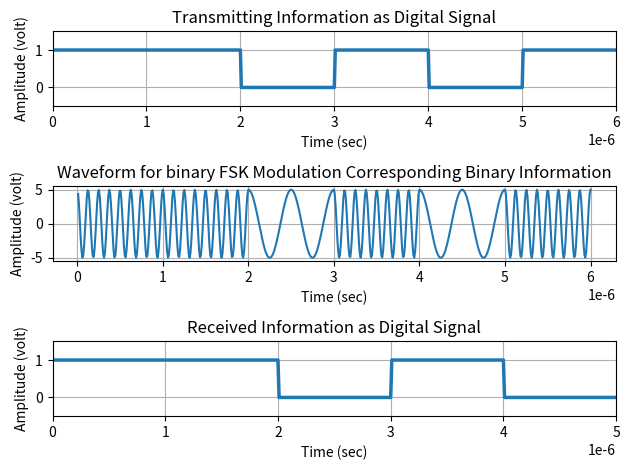

Generate this figure with matplotlib:
import numpy as np
import matplotlib.pyplot as plt

x = np.array([1, 1, 0, 1, 0, 1])
bp = 0.000001
print('Binary Information at transmitter:')
print(x)

# Representation of Transmitting binary information as digital signal
bit = np.array([])
for bit_value in x:
    if bit_value == 1:
        se = np.ones(100)
    else:
        se = np.zeros(100)
    bit = np.concatenate((bit, se))

t1 = np.arange(bp / 100, 100 * len(x) * (bp / 100) + bp / 100, bp / 100)

plt.subplot(311)
plt.plot(t1, bit, linewidth=2.5)
plt.grid(True)
plt.axis([0, bp * len(x), -0.5, 1.5])
plt.ylabel('Amplitude (volt)')
plt.xlabel('Time (sec)')
plt.title('Transmitting Information as Digital Signal')

# Binary FSK Modulation
A = 5
br = 1 / bp
f1 = br * 8
f2 = br * 2
t2 = np.arange(bp / 99, bp + bp / 99, bp / 99)
ss = len(t2)
m = np.array([])
for bit_value in x:
    if bit_value == 1:
        y = A * np.cos(2 * np.pi * f1 * t2)
    else:
        y = A * np.cos(2 * np.pi * f2 * t2)
    m = np.concatenate((m, y))

t3 = np.arange(bp / 99, bp * len(x) + bp / 99, bp / 99)
plt.subplot(312)
plt.plot(t3, m)
plt.grid(True)
plt.xlabel('Time (sec)')
plt.ylabel('Amplitude (volt)')
plt.title('Waveform for binary FSK Modulation Corresponding Binary Information')

# Binary FSK Demodulation
mn = np.array([])
for n in range(ss, len(m), ss):
    t = np.arange(bp / 99, bp + bp / 99, bp / 99)
    y1 = np.cos(2 * np.pi * f1 * t)
    y2 = np.cos(2 * np.pi * f2 * t)
    mm = y1 * m[(n - ss):n]
    mmm = y2 * m[(n - ss):n]
    z1 = np.trapz(mm, t)
    z2 = np.trapz(mmm, t)
    zz1 = round((2 * z1 / bp))
    zz2 = round((2 * z2 / bp))
    if zz1 > A / 2:
        a = 1
    elif zz2 > A / 2:
        a = 0
    mn = np.append(mn, a)

print('Binary Information at Receiver:')
print(mn)

# Representation of Binary Data Into Digital Signal
bit = np.array([])
for bit_value in mn:
    if bit_value == 1:
        se = np.ones(100)
    else:
        se = np.zeros(100)
    bit = np.concatenate((bit, se))

t4 = np.arange(bp / 100, 100 * len(mn) * (bp / 100) , bp / 100)

plt.subplot(313)
plt.plot(t4, bit, linewidth=2.5)
plt.grid(True)
plt.axis([0, bp * len(mn), -0.5, 1.5])
plt.ylabel('Amplitude (volt)')
plt.xlabel('Time (sec)')
plt.title('Received Information as Digital Signal')

plt.tight_layout()
plt.show()
